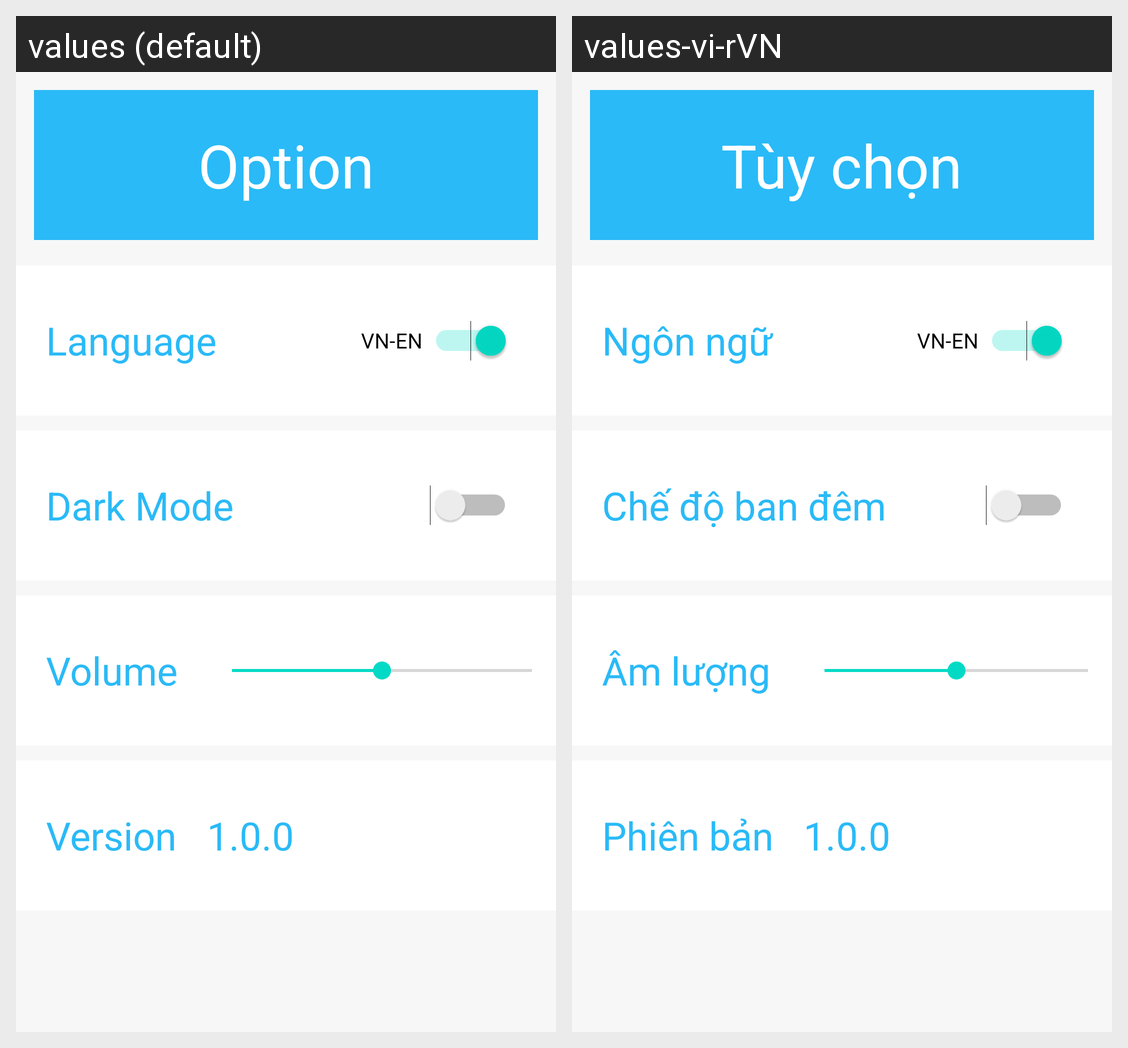

Here is an Android app screen in its default locale and in the app's own translations. Write out the translated-string differences for the strings that appear on this screen.
Android screen res/layout/activity_option.xml rendered under 2 locales, left to right: values (default), values-vi-rVN. Device: Nexus 5 (rendered at 1080×1920; each locale shown at half size, 540×960, under a caption strip naming it); theme AppTheme.
Strings drawn on this screen, with the default value and each locale's value (text and hints the layout hard-codes, and strings that could not be matched under every locale, appear in the picture but are not listed):

option
  values: Option
  values-vi-rVN: Tùy chọn

language
  values: Language
  values-vi-rVN: Ngôn ngữ

dark_mode
  values: Dark Mode
  values-vi-rVN: Chế độ ban đêm

volume
  values: Volume
  values-vi-rVN: Âm lượng

version
  values: Version
  values-vi-rVN: Phiên bản
